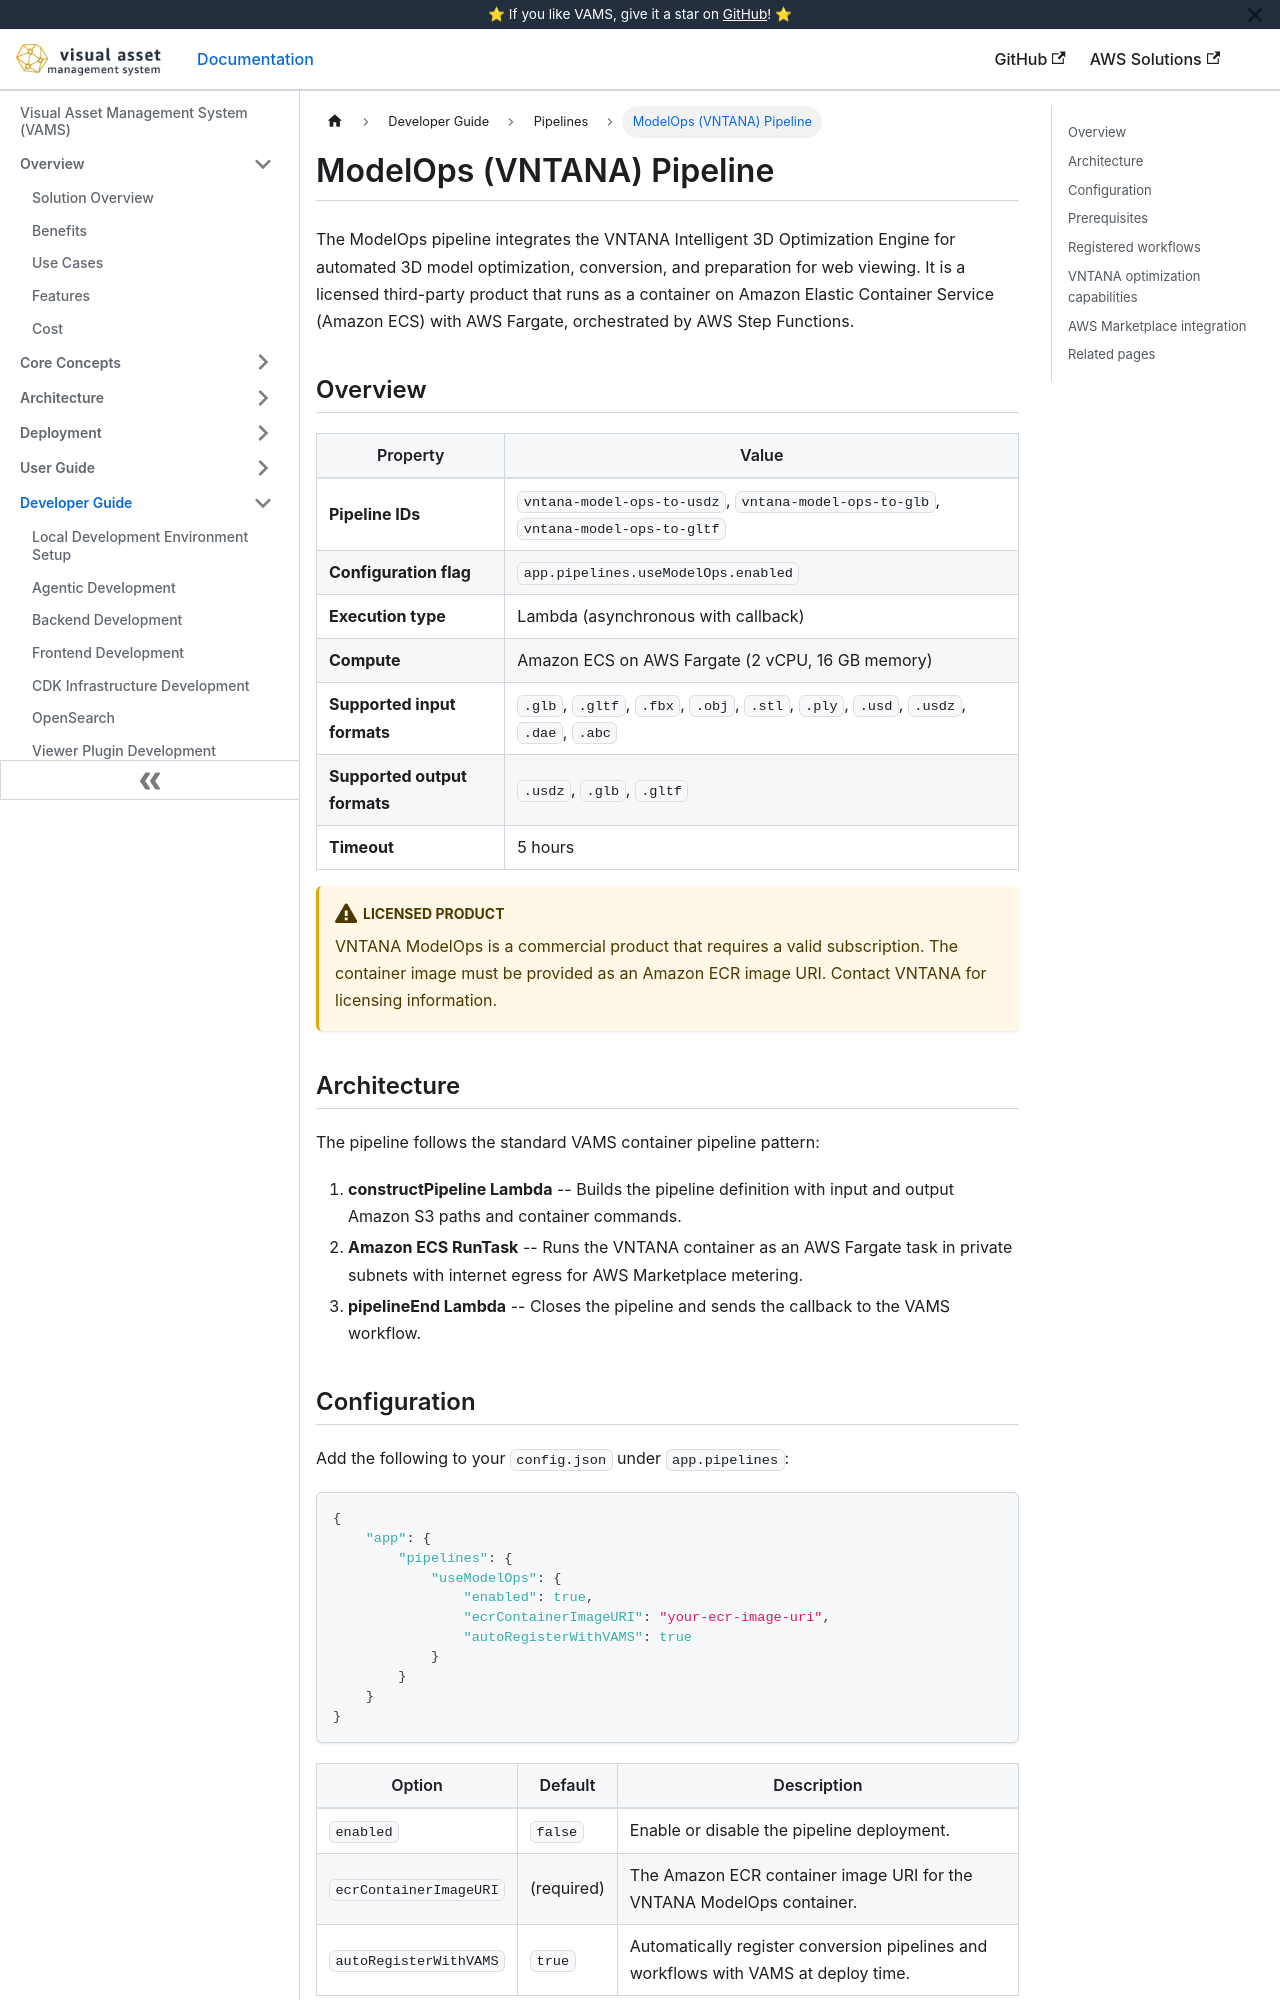

repository: awslabs/visual-asset-management-system · page: pipelines/model-ops/index.html · generator: docusaurus

# ModelOps (VNTANA) Pipeline

The ModelOps pipeline integrates the VNTANA Intelligent 3D Optimization Engine for automated 3D model optimization, conversion, and preparation for web viewing. It is a licensed third-party product that runs as a container on Amazon Elastic Container Service (Amazon ECS) with AWS Fargate, orchestrated by AWS Step Functions.

## Overview

| Property                     | Value                                                                             |
| ---------------------------- | --------------------------------------------------------------------------------- |
| **Pipeline IDs**             | `vntana-model-ops-to-usdz`, `vntana-model-ops-to-glb`, `vntana-model-ops-to-gltf` |
| **Configuration flag**       | `app.pipelines.useModelOps.enabled`                                               |
| **Execution type**           | Lambda (asynchronous with callback)                                               |
| **Compute**                  | Amazon ECS on AWS Fargate (2 vCPU, 16 GB memory)                                  |
| **Supported input formats**  | `.glb`, `.gltf`, `.fbx`, `.obj`, `.stl`, `.ply`, `.usd`, `.usdz`, `.dae`, `.abc`  |
| **Supported output formats** | `.usdz`, `.glb`, `.gltf`                                                          |
| **Timeout**                  | 5 hours                                                                           |

:::warning[Licensed product]
VNTANA ModelOps is a commercial product that requires a valid subscription. The container image must be provided as an Amazon ECR image URI. Contact VNTANA for licensing information.
:::

## Architecture

```mermaid
flowchart LR
    A[VAMS Workflow] --> B[vamsExecute Lambda]
    B --> C[openPipeline Lambda]
    C --> D[Step Functions]
    D --> E[constructPipeline Lambda]
    E --> F[Amazon ECS RunTask<br/>AWS Fargate]
    F --> G[VNTANA ModelOps Container]
    G --> H[pipelineEnd Lambda]
    H --> I[Optimized 3D model<br/>in Amazon S3]
```

The pipeline follows the standard VAMS container pipeline pattern:

1. **constructPipeline Lambda** -- Builds the pipeline definition with input and output Amazon S3 paths and container commands.
2. **Amazon ECS RunTask** -- Runs the VNTANA container as an AWS Fargate task in private subnets with internet egress for AWS Marketplace metering.
3. **pipelineEnd Lambda** -- Closes the pipeline and sends the callback to the VAMS workflow.

## Configuration

Add the following to your `config.json` under `app.pipelines`:

```json
{
    "app": {
        "pipelines": {
            "useModelOps": {
                "enabled": true,
                "ecrContainerImageURI": "your-ecr-image-uri",
                "autoRegisterWithVAMS": true
            }
        }
    }
}
```

| Option                 | Default    | Description                                                                         |
| ---------------------- | ---------- | ----------------------------------------------------------------------------------- |
| `enabled`              | `false`    | Enable or disable the pipeline deployment.                                          |
| `ecrContainerImageURI` | (required) | The Amazon ECR container image URI for the VNTANA ModelOps container.               |
| `autoRegisterWithVAMS` | `true`     | Automatically register conversion pipelines and workflows with VAMS at deploy time. |
